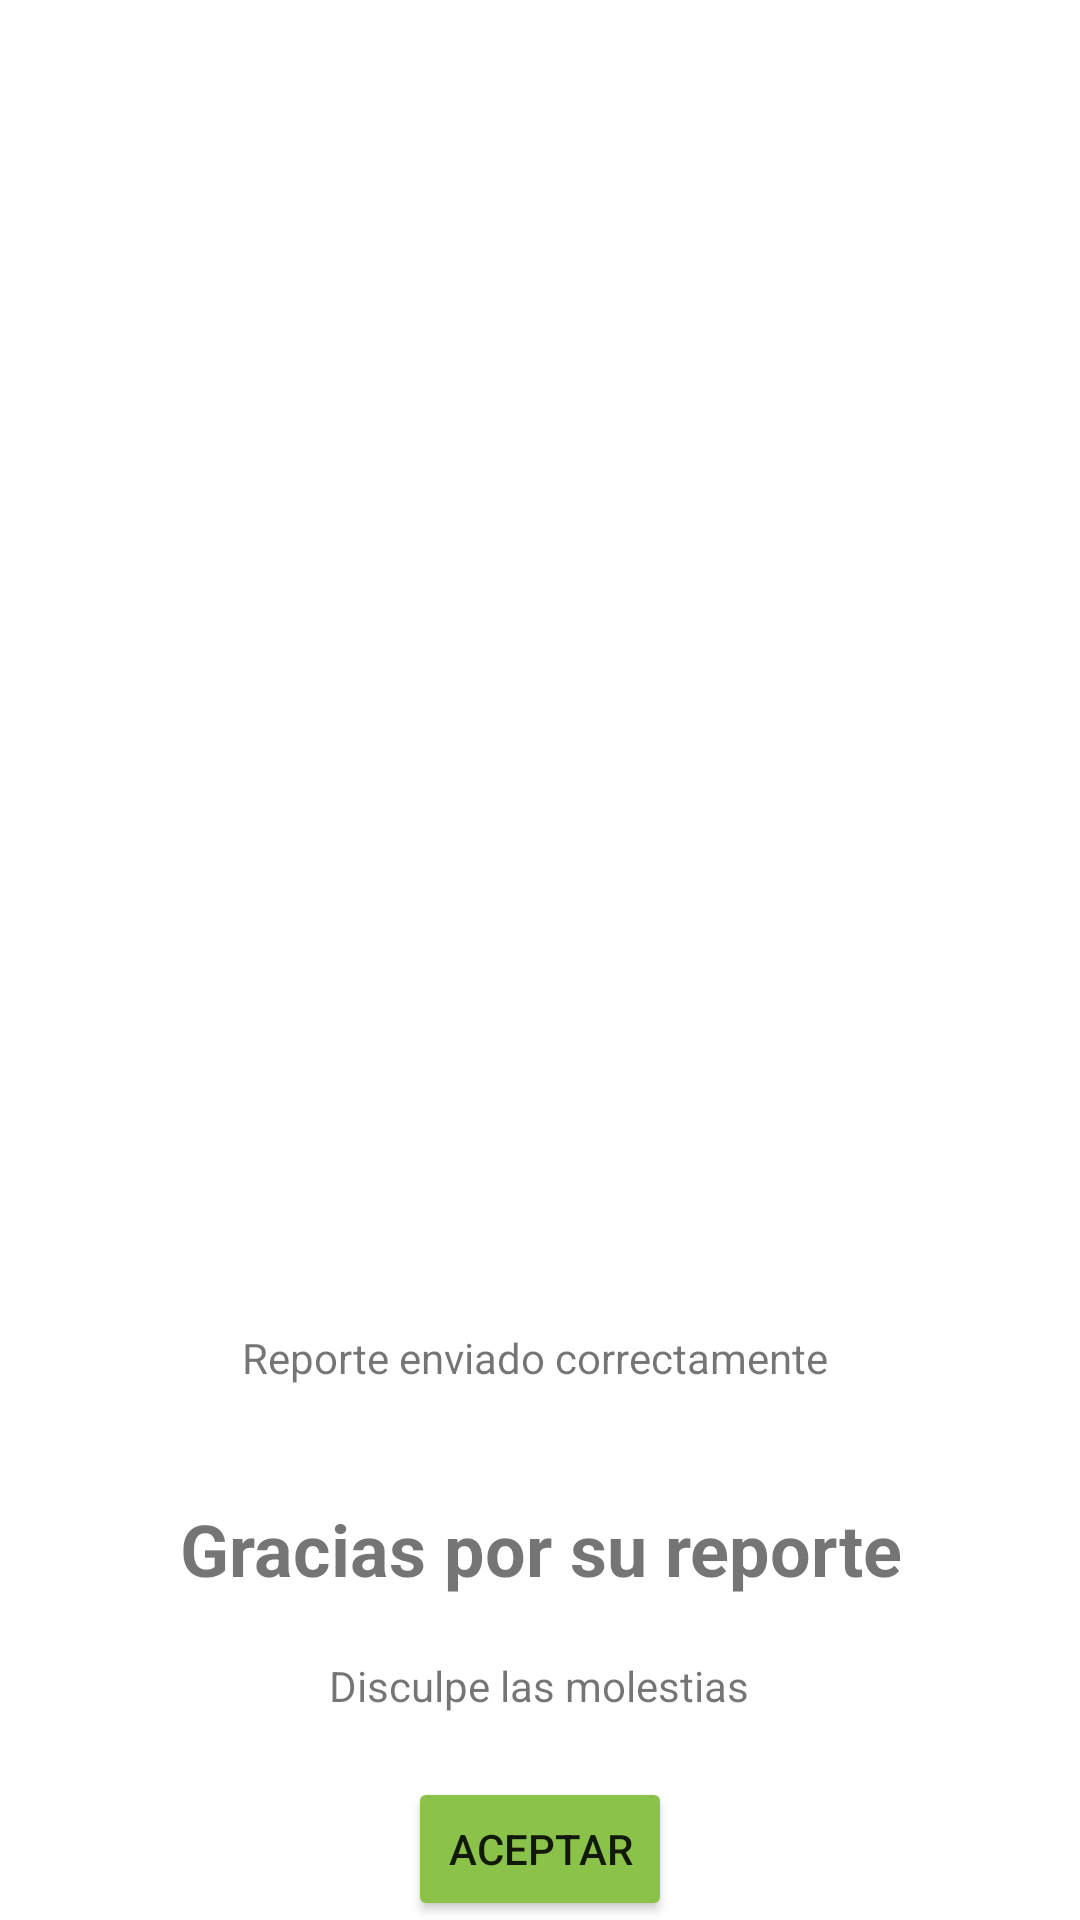

Produce the Android XML layout that renders to this screen, including the resource entries it uses.
<!-- AndroidManifest.xml: application theme Theme.UPIC2 -->
<!-- res/layout/activity_confirm.xml -->
<?xml version="1.0" encoding="utf-8"?>
<android.support.constraint.ConstraintLayout xmlns:android="http://schemas.android.com/apk/res/android"
    xmlns:app="http://schemas.android.com/apk/res-auto"
    xmlns:tools="http://schemas.android.com/tools"
    android:layout_width="match_parent"
    android:layout_height="match_parent"
    android:background="#FFFFFF"
    tools:context=".Confirm">

    <TextView
        android:id="@+id/textView"
        android:layout_width="wrap_content"
        android:layout_height="wrap_content"
        android:gravity="center"
        android:text="Gracias por su reporte"
        android:textSize="24sp"
        android:textStyle="bold"
        app:autoSizeTextType="none"
        app:layout_constraintEnd_toEndOf="parent"
        app:layout_constraintStart_toStartOf="parent"
        app:layout_constraintTop_toBottomOf="@+id/imageView3" />

    <Button
        android:id="@+id/button"
        android:layout_width="wrap_content"
        android:layout_height="wrap_content"
        android:layout_marginTop="60dp"
        android:backgroundTint="#8BC34A"
        android:text="Aceptar"
        android:textStyle="normal"
        app:layout_constraintEnd_toEndOf="parent"
        app:layout_constraintStart_toStartOf="parent"
        app:layout_constraintTop_toBottomOf="@+id/textView"
        android:onClick="callMenupr"/>

    <ImageView
        android:id="@+id/imageView3"
        android:layout_width="282dp"
        android:layout_height="425dp"
        android:layout_marginTop="75dp"
        app:layout_constraintEnd_toEndOf="parent"
        app:layout_constraintHorizontal_bias="0.472"
        app:layout_constraintStart_toStartOf="parent"
        app:layout_constraintTop_toTopOf="parent"
        app:srcCompat="@drawable/check" />

    <TextView
        android:id="@+id/textView3"
        android:layout_width="wrap_content"
        android:layout_height="wrap_content"
        android:text="Reporte enviado correctamente "
        app:layout_constraintBottom_toTopOf="@+id/textView"
        app:layout_constraintEnd_toEndOf="parent"
        app:layout_constraintStart_toStartOf="parent"
        app:layout_constraintTop_toTopOf="@+id/imageView3"
        app:layout_constraintVertical_bias="0.906" />

    <TextView
        android:id="@+id/textView4"
        android:layout_width="wrap_content"
        android:layout_height="wrap_content"
        android:text="Disculpe las molestias"
        app:layout_constraintBottom_toTopOf="@+id/button"
        app:layout_constraintEnd_toEndOf="parent"
        app:layout_constraintHorizontal_bias="0.498"
        app:layout_constraintStart_toStartOf="parent"
        app:layout_constraintTop_toBottomOf="@+id/textView3"
        app:layout_constraintVertical_bias="0.812" />

</android.support.constraint.ConstraintLayout>
<!-- resources referenced by this layout -->
<resources>
  <style name="Theme.UPIC2" parent="Theme.AppCompat.Light.DarkActionBar">
          
          <item name="colorPrimary">@color/naranja_UPIC</item>
          <item name="colorPrimaryDark">@color/naranja_fond</item>
          <item name="colorAccent">@color/teal_200</item>
          
      </style>
  <color name="naranja_UPIC">#FD8000</color>
  <color name="naranja_fond">#EFAA54</color>
  <color name="teal_200">#FF03DAC5</color>
</resources>
